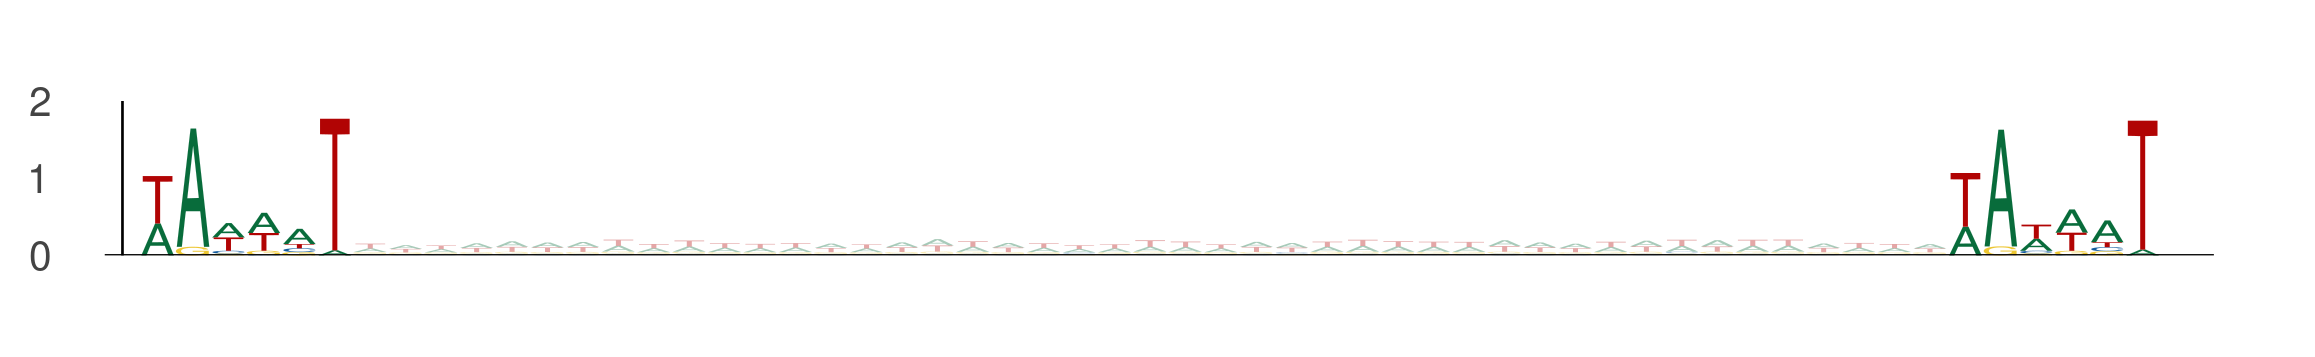

Values plotted in this chart, from the file beside it:
seq_index, start_position, end_position, is_reversed_complement
4985, 45, 51, 0
4985, 96, 102, 0
4985, 23, 29, 0
4985, 74, 80, 0
4699, 71, 77, 0
4699, 122, 128, 0
3405, 69, 75, 0
3405, 120, 126, 0
2875, 61, 67, 0
2875, 112, 118, 0
2875, 68, 74, 0
2875, 119, 125, 0
550, 77, 83, 0
550, 128, 134, 0
3297, 18, 24, 0
3297, 69, 75, 0
4583, 44, 50, 0
4583, 95, 101, 0
4583, 61, 67, 0
4583, 112, 118, 0
636, 59, 65, 0
636, 110, 116, 0
1275, 65, 71, 0
1275, 116, 122, 0
3761, 64, 70, 0
3761, 115, 121, 0
4737, 26, 32, 0
4737, 77, 83, 0
365, 82, 88, 0
365, 133, 139, 0
1101, 46, 52, 0
1101, 97, 103, 0
3650, 17, 23, 0
3650, 68, 74, 0
5377, 26, 32, 0
5377, 77, 83, 0
5377, 14, 20, 0
5377, 65, 71, 0
1603, 86, 92, 0
1603, 137, 143, 0
3134, 72, 78, 0
3134, 123, 129, 0
2040, 76, 82, 0
2040, 127, 133, 0
1844, 38, 44, 0
1844, 89, 95, 0
5839, 70, 76, 0
5839, 121, 127, 0
895, 45, 51, 0
895, 96, 102, 0
586, 34, 40, 0
586, 85, 91, 0
586, 15, 21, 0
586, 66, 72, 0
5348, 72, 78, 0
5348, 123, 129, 0
2139, 78, 84, 0
2139, 129, 135, 0
5586, 82, 88, 0
5586, 133, 139, 0
... 2,872 more rows
